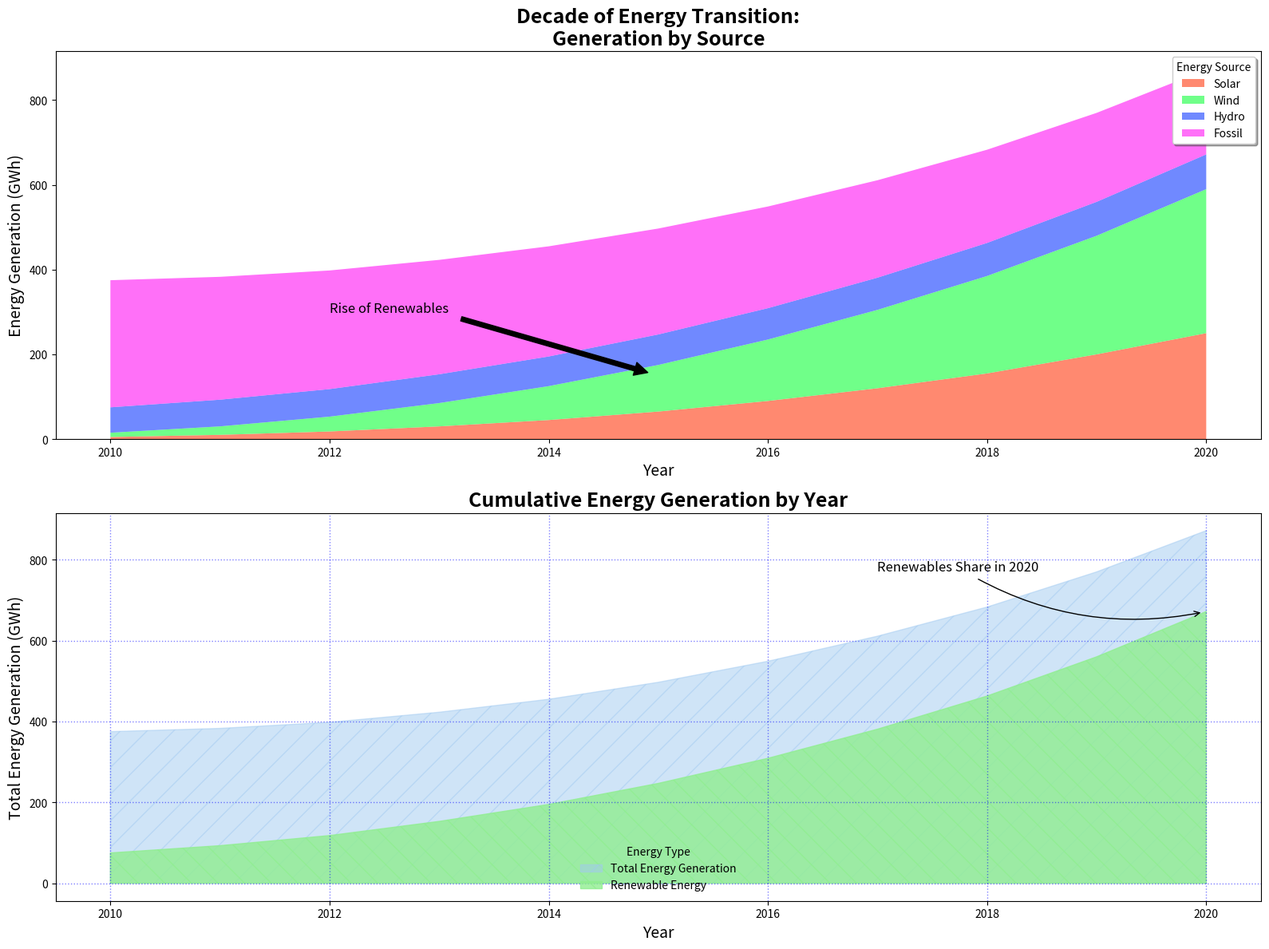

Source code (Python):
import matplotlib.pyplot as plt
import numpy as np

years = np.arange(2010, 2021)
solar = np.array([5, 10, 18, 30, 45, 65, 90, 120, 155, 200, 250])
wind = np.array([10, 20, 35, 55, 80, 110, 145, 185, 230, 280, 340])
hydro = np.array([60, 63, 65, 68, 70, 72, 74, 76, 78, 80, 82])
fossil = np.array([300, 290, 280, 270, 260, 250, 240, 230, 220, 210, 200])

renewable = solar + wind + hydro
total = renewable + fossil

fig, (ax1, ax2) = plt.subplots(nrows=2, figsize=(16, 12))

ax1.stackplot(years, solar, wind, hydro, fossil,
              labels=['Solar', 'Wind', 'Hydro', 'Fossil'],
              colors=['#FF5733', '#33FF57', '#3357FF', '#FF33F6'], alpha=0.7)
ax1.set_xlabel('Year', fontsize=14)
ax1.set_ylabel('Energy Generation (GWh)', fontsize=14)
ax1.set_title('Decade of Energy Transition:\nGeneration by Source', fontsize=18, fontweight='bold')
ax1.legend(loc='upper right', title='Energy Source', shadow=True, fancybox=True)
ax1.grid(visible=False)
ax1.annotate('Rise of Renewables', xy=(2015, 150), xytext=(2012, 300),
             arrowprops=dict(facecolor='black', shrink=0.05), fontsize=12)

ax2.fill_between(years, 0, total, label='Total Energy Generation',
                 color='#A1CAF1', hatch='/', alpha=0.5)
ax2.fill_between(years, 0, renewable, label='Renewable Energy',
                 color='#90EE90', hatch='\\', alpha=0.8)
ax2.set_xlabel('Year', fontsize=14)
ax2.set_ylabel('Total Energy Generation (GWh)', fontsize=14)
ax2.set_title('Cumulative Energy Generation by Year', fontsize=18, fontweight='bold')
ax2.legend(loc='lower center', title='Energy Type', frameon=False)
ax2.grid(visible=True, which='major', linestyle=':', linewidth=1.0, color='blue', alpha=0.5)
ax2.annotate('Renewables Share in 2020',
             xy=(2020, renewable[-1]), xytext=(2017, renewable[-1] + 100),
             arrowprops=dict(arrowstyle='->', connectionstyle="arc3,rad=.2", facecolor='red', shrinkA=5, shrinkB=5),
             fontsize=12)

plt.tight_layout()
plt.show()
